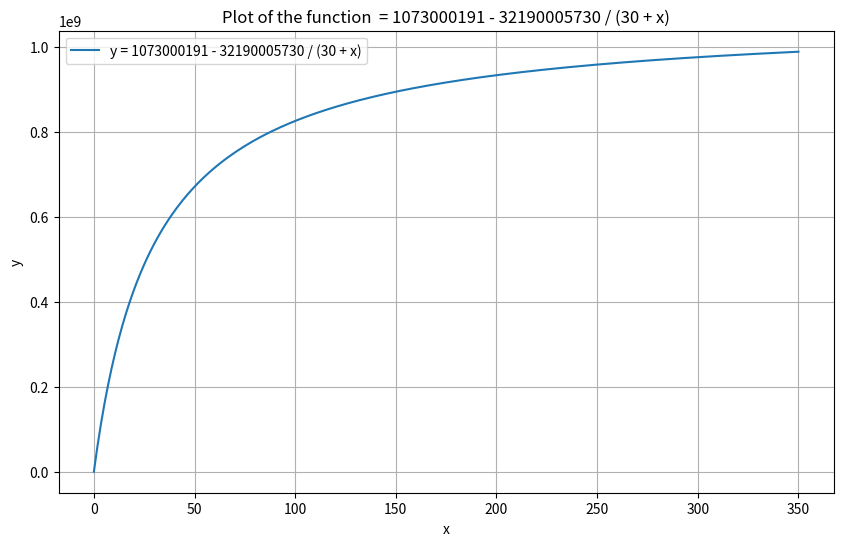

Write Python code to recreate this figure.
import numpy as np
import matplotlib.pyplot as plt

a = 1073000191
b = 32190005730
c = 30
# b = 300
# a = 660_000_000
# c = 30


x_value = 300
y_target = 6e8

# Define the function
def y_function(x):
    return a - b / (c + x)

current_y = y_function(x_value)
difference = y_target - current_y
a_new = a + difference
print(a_new)

# Generate x values
x_values = np.linspace(0, 350, 400)  # 400 points between 0 and 100
y_values = y_function(x_values)

print("|\tGAS Amount\t|\tToken Amount\t\t|")
print("|"+"-"*55+"|")
for i in range(1,10):
    print(f"|\t{i}\t\t|\t{y_function(i)}\t|")
    
print(f"|\t{50}\t\t|\t{y_function(50)}\t|")
print(f"|\t{100}\t\t|\t{y_function(100)}\t|")
    
for i in range(295, 301):
    print(f"|\t{i}\t\t|\t{y_function(i)}\t|")

# Plot the function
plt.figure(figsize=(10, 6))
plt.plot(x_values, y_values, label=f"y = {a} - {b} / ({c} + x)")
plt.xlabel('x')
plt.ylabel('y')
plt.title(f'Plot of the function  = {a} - {b} / ({c} + x)')
plt.legend()
plt.grid(True)
plt.show()
